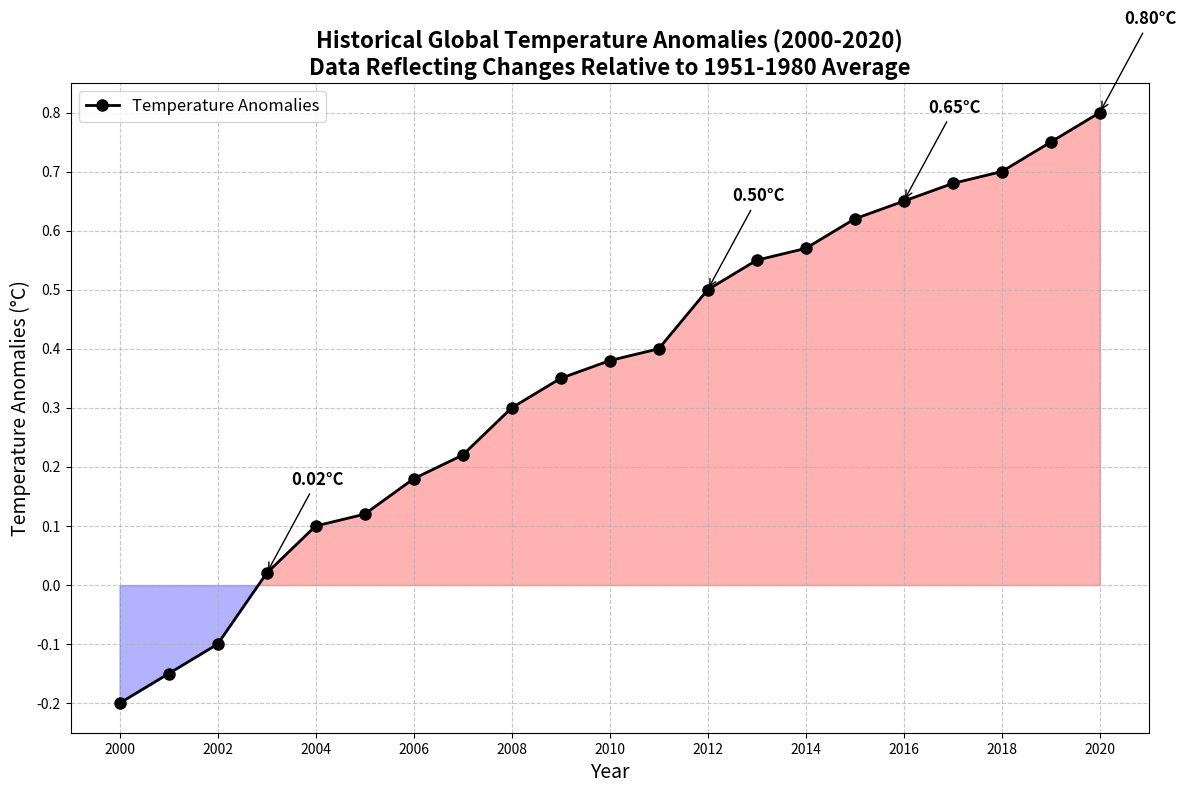

The matplotlib source for this figure:
import matplotlib.pyplot as plt
import numpy as np

# Backstory: Historical Temperature Anomalies from 2000 to 2020
# The chart will show the changes in average global temperature anomalies from the year 2000 to 2020.
# This data is critical for understanding the impact of climate change over the years.

# Define years
years = np.arange(2000, 2021)

# Artificial data for temperature anomalies (in degrees Celsius)
# This data shows how much average global temperature deviated from the baseline (1951-1980 average)
temperature_anomalies = np.array([-0.2, -0.15, -0.1, 0.02, 0.1, 0.12, 0.18, 0.22, 0.3, 0.35, 
                         0.38, 0.4, 0.5, 0.55, 0.57, 0.62, 0.65, 0.68, 0.7, 0.75, 0.8])

# Colors for the different levels of temperature anomalies
colors = np.where(temperature_anomalies < 0, 'blue', 'red')

# Create the plot
fig, ax = plt.subplots(figsize=(12, 8))

# Plot the temperature anomalies with suitable design details
ax.plot(years, temperature_anomalies, marker='o', linestyle='-', color='black', linewidth=2, markersize=8, label='Temperature Anomalies')

# Fill under the curve with conditional coloring
ax.fill_between(years, temperature_anomalies, where=(temperature_anomalies < 0), color='blue', alpha=0.3, interpolate=True)
ax.fill_between(years, temperature_anomalies, where=(temperature_anomalies >= 0), color='red', alpha=0.3, interpolate=True)

# Title and labels
ax.set_title("Historical Global Temperature Anomalies (2000-2020)\nData Reflecting Changes Relative to 1951-1980 Average", fontsize=16, fontweight='bold')
ax.set_xlabel("Year", fontsize=14)
ax.set_ylabel("Temperature Anomalies (°C)", fontsize=14)

# Customizing x and y axis ticks
ax.set_xticks(np.arange(2000, 2021, 2))
ax.set_yticks(np.arange(-0.2, 0.9, 0.1))
ax.grid(True, linestyle='--', alpha=0.7)

# Adding a legend
ax.legend(loc="upper left", fontsize=12)

# Highlighting significant points
significant_points = [2003, 2012, 2016, 2020]
for sp in significant_points:
    sp_index = np.where(years == sp)[0][0]
    ax.annotate(f'{temperature_anomalies[sp_index]:.2f}°C', 
                xy=(sp, temperature_anomalies[sp_index]), 
                xytext=(sp+0.5, temperature_anomalies[sp_index]+0.15),
                arrowprops=dict(facecolor='black', arrowstyle='->'),
                fontsize=12, fontweight='bold')

# Automatic layout adjustment
plt.tight_layout()

# Show the plot
plt.show()
